Image classification data set "data" (sujankunku/AI_INTERNSHIP_VIT_2023 on GitHub). Class labels (2): crack, non-crack.

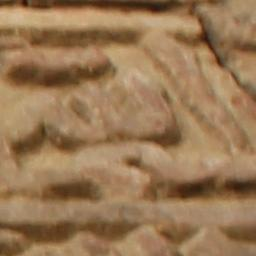
Label: non-crack

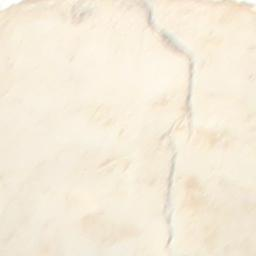
Label: crack

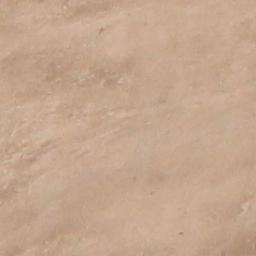
Label: non-crack

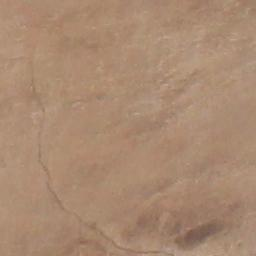
Label: crack

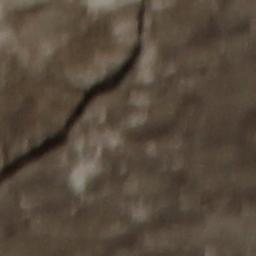
Label: crack

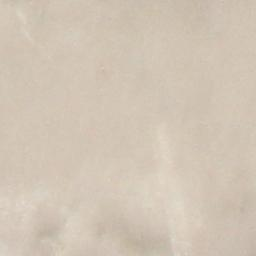
Label: non-crack
